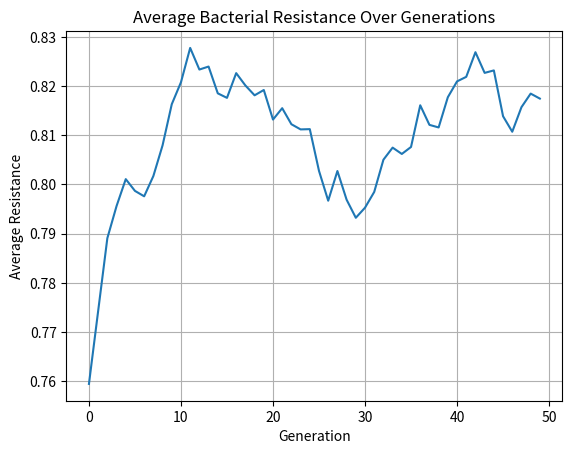

Generate this figure with matplotlib:
import numpy as np
import matplotlib.pyplot as plt

# Parameters
population_size = 1000
generations = 50
antibiotic_strength = 0.5
mutation_rate = 0.1  # How much resistance can change during mutation

# Initialize population: random resistance values between 0 and 1
population = np.random.rand(population_size)

# Track average resistance over time
avg_resistance = []

for gen in range(generations):
    # Selection: survive if resistance >= antibiotic_strength
    survivors = population[population >= antibiotic_strength]
    
    if len(survivors) == 0:
        print(f"Population wiped out in generation {gen}")
        break

    # Reproduction: survivors reproduce to refill the population
    # Offspring inherit resistance + small mutation
    offspring = []
    while len(offspring) < population_size:
        parent = np.random.choice(survivors)
        mutation = np.random.uniform(-mutation_rate, mutation_rate)
        child = np.clip(parent + mutation, 0, 1)  # Keep resistance between 0 and 1
        offspring.append(child)
    
    population = np.array(offspring)
    avg_resistance.append(np.mean(population))

# Plot resistance over generations
plt.plot(avg_resistance)
plt.title("Average Bacterial Resistance Over Generations")
plt.xlabel("Generation")
plt.ylabel("Average Resistance")
plt.grid(True)
plt.show()
